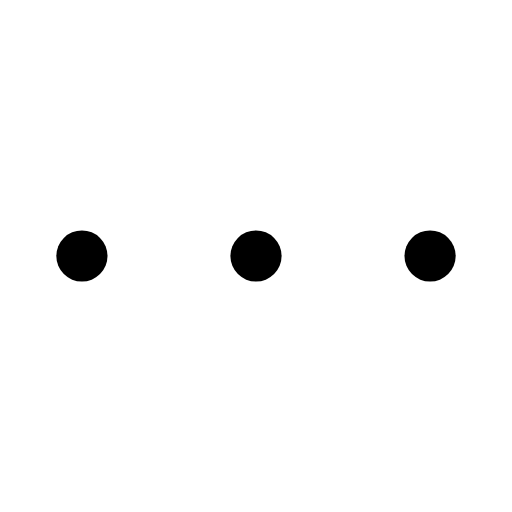
t = 0.00 s
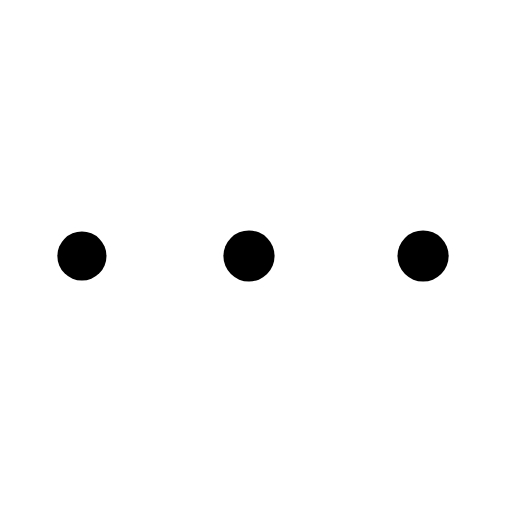
t = 0.28 s
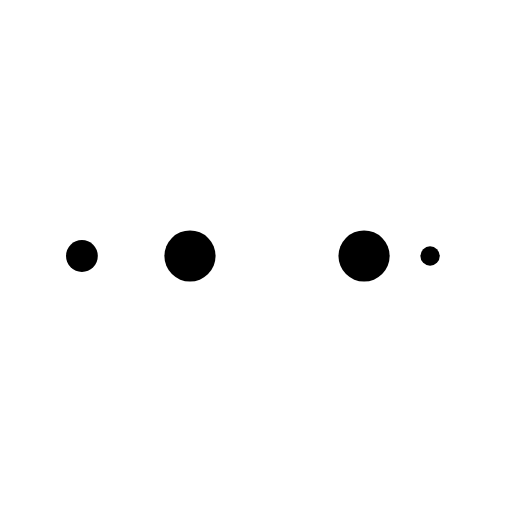
t = 0.47 s
t = 0.75 s: frame unchanged from t = 0.00 s, image omitted
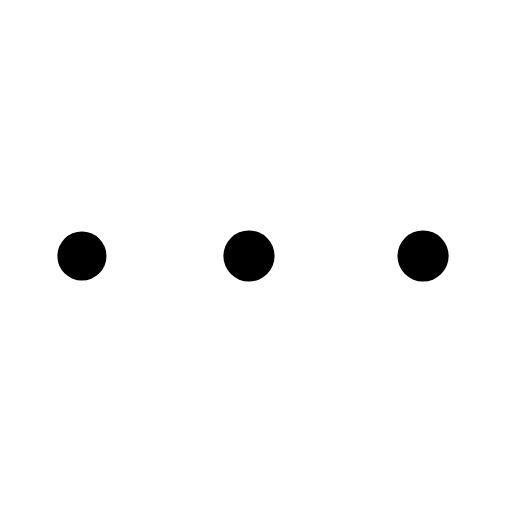
t = 1.03 s
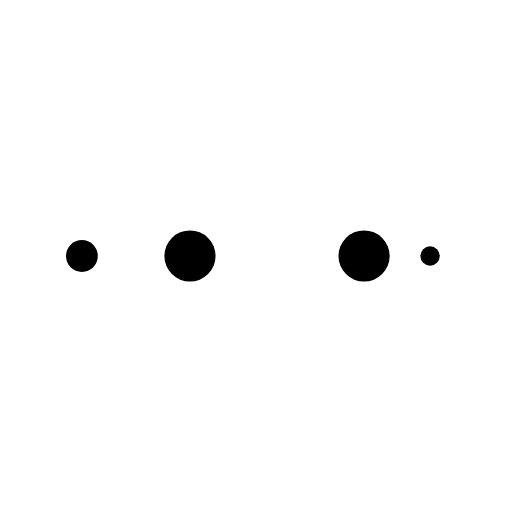
t = 1.22 s

The animated SVG that drew these frames (rendered in a browser with its animation timeline set to each time). Animation: 10 SMIL elements (animate=10); one cycle of 1.50 s, repeats indefinitely.

<svg width="200px"  height="200px" xmlns="http://www.w3.org/2000/svg" viewBox="0 0 100 100" preserveAspectRatio="xMidYMid" class="lds-ellipsis" style="background: none;">
  <circle cx="84" cy="50" r="0" fill="#000000">
    <animate attributeName="r" values="5;0;0;0;0" keyTimes="0;0.25;0.5;0.75;1" keySplines="0 0.5 0.5 1;0 0.5 0.5 1;0 0.5 0.5 1;0 0.5 0.5 1" calcMode="spline" dur="1.5s" repeatCount="indefinite" begin="0s"></animate>
    <animate attributeName="cx" values="84;84;84;84;84" keyTimes="0;0.25;0.5;0.75;1" keySplines="0 0.5 0.5 1;0 0.5 0.5 1;0 0.5 0.5 1;0 0.5 0.5 1" calcMode="spline" dur="1.5s" repeatCount="indefinite" begin="0s"></animate>
  </circle>
  <circle cx="16" cy="50" r="4.99822" fill="#000000">
    <animate attributeName="r" values="0;5;5;5;0" keyTimes="0;0.25;0.5;0.75;1" keySplines="0 0.5 0.5 1;0 0.5 0.5 1;0 0.5 0.5 1;0 0.5 0.5 1" calcMode="spline" dur="1.5s" repeatCount="indefinite" begin="-0.75s"></animate>
    <animate attributeName="cx" values="16;16;50;84;84" keyTimes="0;0.25;0.5;0.75;1" keySplines="0 0.5 0.5 1;0 0.5 0.5 1;0 0.5 0.5 1;0 0.5 0.5 1" calcMode="spline" dur="1.5s" repeatCount="indefinite" begin="-0.75s"></animate>
  </circle>
  <circle cx="84" cy="50" r="0.00177574" fill="#000000">
    <animate attributeName="r" values="0;5;5;5;0" keyTimes="0;0.25;0.5;0.75;1" keySplines="0 0.5 0.5 1;0 0.5 0.5 1;0 0.5 0.5 1;0 0.5 0.5 1" calcMode="spline" dur="1.5s" repeatCount="indefinite" begin="-0.375s"></animate>
    <animate attributeName="cx" values="16;16;50;84;84" keyTimes="0;0.25;0.5;0.75;1" keySplines="0 0.5 0.5 1;0 0.5 0.5 1;0 0.5 0.5 1;0 0.5 0.5 1" calcMode="spline" dur="1.5s" repeatCount="indefinite" begin="-0.375s"></animate>
  </circle>
  <circle cx="83.9879" cy="50" r="5" fill="#000000">
    <animate attributeName="r" values="0;5;5;5;0" keyTimes="0;0.25;0.5;0.75;1" keySplines="0 0.5 0.5 1;0 0.5 0.5 1;0 0.5 0.5 1;0 0.5 0.5 1" calcMode="spline" dur="1.5s" repeatCount="indefinite" begin="0s"></animate>
    <animate attributeName="cx" values="16;16;50;84;84" keyTimes="0;0.25;0.5;0.75;1" keySplines="0 0.5 0.5 1;0 0.5 0.5 1;0 0.5 0.5 1;0 0.5 0.5 1" calcMode="spline" dur="1.5s" repeatCount="indefinite" begin="0s"></animate>
  </circle>
  <circle cx="49.9879" cy="50" r="5" fill="#000000">
    <animate attributeName="r" values="0;0;5;5;5" keyTimes="0;0.25;0.5;0.75;1" keySplines="0 0.5 0.5 1;0 0.5 0.5 1;0 0.5 0.5 1;0 0.5 0.5 1" calcMode="spline" dur="1.5s" repeatCount="indefinite" begin="0s"></animate>
    <animate attributeName="cx" values="16;16;16;50;84" keyTimes="0;0.25;0.5;0.75;1" keySplines="0 0.5 0.5 1;0 0.5 0.5 1;0 0.5 0.5 1;0 0.5 0.5 1" calcMode="spline" dur="1.5s" repeatCount="indefinite" begin="0s"></animate>
  </circle>
</svg>